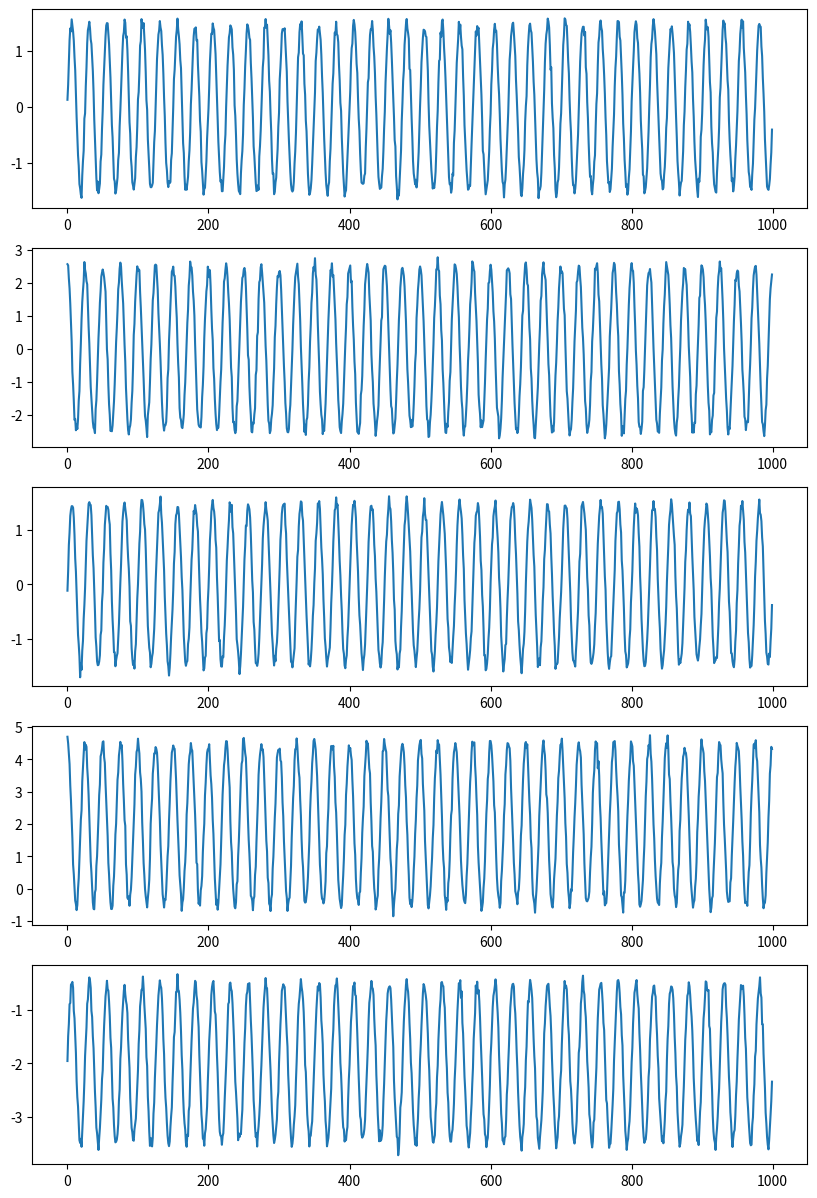
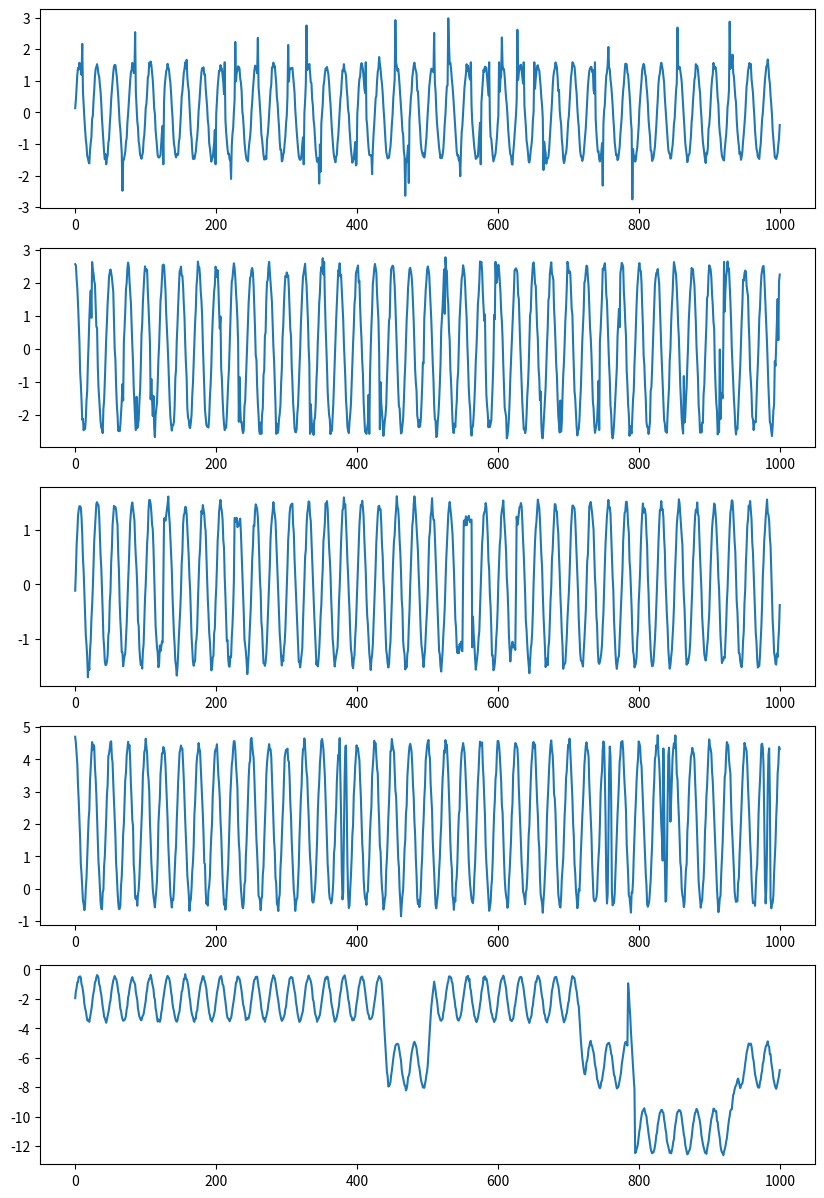

These charts were generated, in order, by the following Python code:
'''
NeurIPS-TS-UNI
https://github.com/datamllab/tods/blob/benchmark/benchmark/synthetic/Generator/multivariate_generator.py
'''

import numpy as np
import matplotlib.pyplot as plt
import pandas as pd

def series_segmentation(data, stepsize=1):
    return np.split(data, np.where(np.diff(data) != stepsize)[0] + 1)


def sine(length, freq=0.04, coef=1.5, offset=0.0, noise_amp=0.05):
    # timestamp = np.linspace(0, 10, length)
    timestamp = np.arange(length)
    value = np.sin(2 * np.pi * freq * timestamp)
    if noise_amp != 0:
        noise = np.random.normal(0, 1, length)
        value = value + noise_amp * noise
    value = coef * value + offset
    return value

def cosine(length, freq=0.04, coef=1.5, offset=0.0, noise_amp=0.05):
    # timestamp = np.linspace(0, 10, length)
    timestamp = np.arange(length)
    value = np.cos(2 * np.pi * freq * timestamp)
    if noise_amp != 0:
        noise = np.random.normal(0, 1, length)
        value = value + noise_amp * noise
    value = coef * value + offset
    return value


def square_sine(level=5, length=500, freq=0.04, coef=1.5, offset=0.0, noise_amp=0.05):
    value = np.zeros(length)
    for i in range(level):
        value += 1 / (2 * i + 1) * sine(length=length, freq=freq * (2 * i + 1), coef=coef, offset=offset, noise_amp=noise_amp)
    return value


def collective_global_synthetic(length, base, coef=1.5, noise_amp=0.005):
    value = []
    norm = np.linalg.norm(base)
    base = base / norm
    num = int(length / len(base))
    for i in range(num):
        value.extend(base)
    residual = length - len(value)
    value.extend(base[:residual])
    value = np.array(value)
    noise = np.random.normal(0, 1, length)
    value = coef * value + noise_amp * noise
    return value


class MultivariateDataGenerator:
    def __init__(self, dim, stream_length, behavior, behavior_config=None):

        self.dim = dim
        self.STREAM_LENGTH = stream_length
        self.behavior = behavior if behavior is not None else [sine] * dim
        self.behavior_config = behavior_config if behavior_config is not None else [{}] * dim

        self.data = np.empty(shape=[0, stream_length],dtype=float)
        self.label = None
        self.data_origin = None
        self.timestamp = np.arange(self.STREAM_LENGTH)

        self.generate_timeseries()

    def generate_timeseries(self):
        for i in range(self.dim):
            self.behavior_config[i]['length'] = self.STREAM_LENGTH
            self.data = np.append(self.data, [self.behavior[i](**self.behavior_config[i])], axis=0)
        self.data_origin = self.data.copy()
        self.label = np.zeros(self.STREAM_LENGTH, dtype=int)

    def point_global_outliers(self, dim_no, ratio, factor, radius):
        """
        Add point global outliers to original data
        Args:
            ratio: what ratio outliers will be added
            factor: the larger, the outliers are farther from inliers
            radius: the radius of collective outliers range
        """
        position = (np.random.rand(round(self.STREAM_LENGTH * ratio)) * self.STREAM_LENGTH).astype(int)
        maximum, minimum = max(self.data[dim_no]), min(self.data[dim_no])
        for i in position:
            local_std = self.data_origin[dim_no][max(0, i - radius):min(i + radius, self.STREAM_LENGTH)].std()
            self.data[dim_no][i] = self.data_origin[dim_no][i] * factor * local_std
            if 0 <= self.data[dim_no][i] < maximum: self.data[dim_no][i] = maximum
            if 0 > self.data[dim_no][i] > minimum: self.data[dim_no][i] = minimum
            self.label[i] = 1

    def point_contextual_outliers(self,dim_no, ratio, factor, radius):
        """
        Add point contextual outliers to original data
        Args:
            ratio: what ratio outliers will be added
            factor: the larger, the outliers are farther from inliers
                    Notice: point contextual outliers will not exceed the range of [min, max] of original data
            radius: the radius of collective outliers range
        """
        position = (np.random.rand(round(self.STREAM_LENGTH * ratio)) * self.STREAM_LENGTH).astype(int)
        maximum, minimum = max(self.data[dim_no]), min(self.data[dim_no])
        for i in position:
            local_std = self.data_origin[dim_no][max(0, i - radius):min(i + radius, self.STREAM_LENGTH)].std()
            self.data[dim_no][i] = self.data_origin[dim_no][i] * factor * local_std
            if self.data[dim_no][i] > maximum: self.data[dim_no][i]= maximum * min(0.95, abs(np.random.normal(0, 1)))
            if self.data[dim_no][i] < minimum: self.data[dim_no][i] = minimum * min(0.95, abs(np.random.normal(0, 1)))

            self.label[i] = 1

    def collective_global_outliers(self,dim_no, ratio, radius, option='square', coef=3., noise_amp=0.0,
                                    level=5, freq=0.04, offset=0.0, # only used when option=='square'
                                    base=[0.,]): # only used when option=='other'
        """
        Add collective global outliers to original data
        Args:
            ratio: what ratio outliers will be added
            radius: the radius of collective outliers range
            option: if 'square': 'level' 'freq' and 'offset' are used to generate square sine wave
                    if 'other': 'base' is used to generate outlier shape
            level: how many sine waves will square_wave synthesis
            base: a list of values that we want to substitute inliers when we generate outliers
        """
        position = (np.random.rand(round(self.STREAM_LENGTH * ratio / (2 * radius))) * self.STREAM_LENGTH).astype(int)

        valid_option = {'square', 'other'}
        if option not in valid_option:
            raise ValueError("'option' must be one of %r." % valid_option)

        if option == 'square':
            sub_data = square_sine(level=level, length=self.STREAM_LENGTH, freq=freq,
                                   coef=coef, offset=offset, noise_amp=noise_amp)
        else:
            sub_data = collective_global_synthetic(length=self.STREAM_LENGTH, base=base,
                                                   coef=coef, noise_amp=noise_amp)
        for i in position:
            start, end = max(0, i - radius), min(self.STREAM_LENGTH, i + radius)
            self.data[dim_no][start:end] = sub_data[start:end]
            self.label[start:end] = 1

    def collective_trend_outliers(self,dim_no, ratio, factor, radius):
        """
        Add collective trend outliers to original data
        Args:
            ratio: what ratio outliers will be added
            factor: how dramatic will the trend be
            radius: the radius of collective outliers range
        """
        position = (np.random.rand(round(self.STREAM_LENGTH * ratio / (2 * radius))) * self.STREAM_LENGTH).astype(int)
        for i in position:
            start, end = max(0, i - radius), min(self.STREAM_LENGTH, i + radius)
            slope = np.random.choice([-1, 1]) * factor * np.arange(end - start)
            self.data[dim_no][start:end] = self.data_origin[dim_no][start:end] + slope
            self.data[dim_no][end:] = self.data[dim_no][end:] + slope[-1]
            self.label[start:end] = 1

    def collective_seasonal_outliers(self,dim_no, ratio, factor, radius):
        """
        Add collective seasonal outliers to original data
        Args:
            ratio: what ratio outliers will be added
            factor: how many times will frequency multiple
            radius: the radius of collective outliers range
        """
        position = (np.random.rand(round(self.STREAM_LENGTH * ratio / (2 * radius))) * self.STREAM_LENGTH).astype(int)
        seasonal_config = self.behavior_config[dim_no]
        seasonal_config['freq'] = factor * self.behavior_config[dim_no]['freq']
        for i in position:
            start, end = max(0, i - radius), min(self.STREAM_LENGTH, i + radius)
            self.data[dim_no][start:end] = self.behavior[dim_no](**seasonal_config)[start:end]
            self.label[start:end] = 1



if __name__ == '__main__':
    np.random.seed(0)

    BEHAVIOR = [sine, cosine, sine, cosine, sine]
    BEHAVIOR_CONFIG = [{'freq': 0.04, 'coef': 1.5, "offset": 0.0, 'noise_amp': 0.05},
                       {'freq': 0.04, 'coef': 2.5, "offset": 0.0, 'noise_amp': 0.05},
                       {'freq': 0.04, 'coef': 1.5, "offset": 0.0, 'noise_amp': 0.05},
                       {'freq': 0.04, 'coef': 2.5, "offset": 2.0, 'noise_amp': 0.05},
                       {'freq': 0.04, 'coef': 1.5, "offset": -2.0, 'noise_amp': 0.05},]


    multivariate_data = MultivariateDataGenerator(dim=5, stream_length=1000, behavior=BEHAVIOR,
                                                behavior_config=BEHAVIOR_CONFIG)

    # normal
    df = pd.DataFrame({'col_0': multivariate_data.data[0],
                       'col_1': multivariate_data.data[1],
                       'col_2': multivariate_data.data[2],
                       'col_3': multivariate_data.data[3],
                       'col_4': multivariate_data.data[4],
                       'anomaly': multivariate_data.label})
    df.to_csv("./nts_mul_normal.csv", index=False)

    plt.figure(figsize=(10, 15))
    plt.subplot(511)
    plt.plot(multivariate_data.timestamp, multivariate_data.data[0])
    plt.subplot(512)
    plt.plot(multivariate_data.timestamp, multivariate_data.data[1])
    plt.subplot(513)
    plt.plot(multivariate_data.timestamp, multivariate_data.data[2])
    plt.subplot(514)
    plt.plot(multivariate_data.timestamp, multivariate_data.data[3])
    plt.subplot(515)
    plt.plot(multivariate_data.timestamp, multivariate_data.data[4])

    plt.savefig("./nts_mul_normal.jpg")
    plt.show()

    # abnormal
    multivariate_data.point_global_outliers(dim_no=0, ratio=0.05, factor=3.5, radius=5)
    multivariate_data.point_contextual_outliers(dim_no=1, ratio=0.05, factor=2.5, radius=5)
    multivariate_data.collective_global_outliers(dim_no=2, ratio=0.05, radius=5, option='square', coef=1.5, noise_amp=0.03, level=20, freq=0.04, offset=0.0)
    multivariate_data.collective_seasonal_outliers(dim_no=3, ratio=0.05, factor=3, radius=5)
    multivariate_data.collective_trend_outliers(dim_no=4, ratio=0.05, factor=0.5, radius=5)

    df = pd.DataFrame({'col_0': multivariate_data.data[0],
                       'col_1': multivariate_data.data[1],
                       'col_2': multivariate_data.data[2],
                       'col_3': multivariate_data.data[3],
                       'col_4': multivariate_data.data[4],
                       'anomaly': multivariate_data.label})
    df.to_csv("./nts_mul_abnormal.csv", index=False)

    plt.figure(figsize=(10, 15))
    plt.subplot(511)
    plt.plot(multivariate_data.timestamp, multivariate_data.data[0])
    plt.subplot(512)
    plt.plot(multivariate_data.timestamp, multivariate_data.data[1])
    plt.subplot(513)
    plt.plot(multivariate_data.timestamp, multivariate_data.data[2])
    plt.subplot(514)
    plt.plot(multivariate_data.timestamp, multivariate_data.data[3])
    plt.subplot(515)
    plt.plot(multivariate_data.timestamp, multivariate_data.data[4])

    plt.savefig("./nts_mul_abnormal.jpg")
    plt.show()
